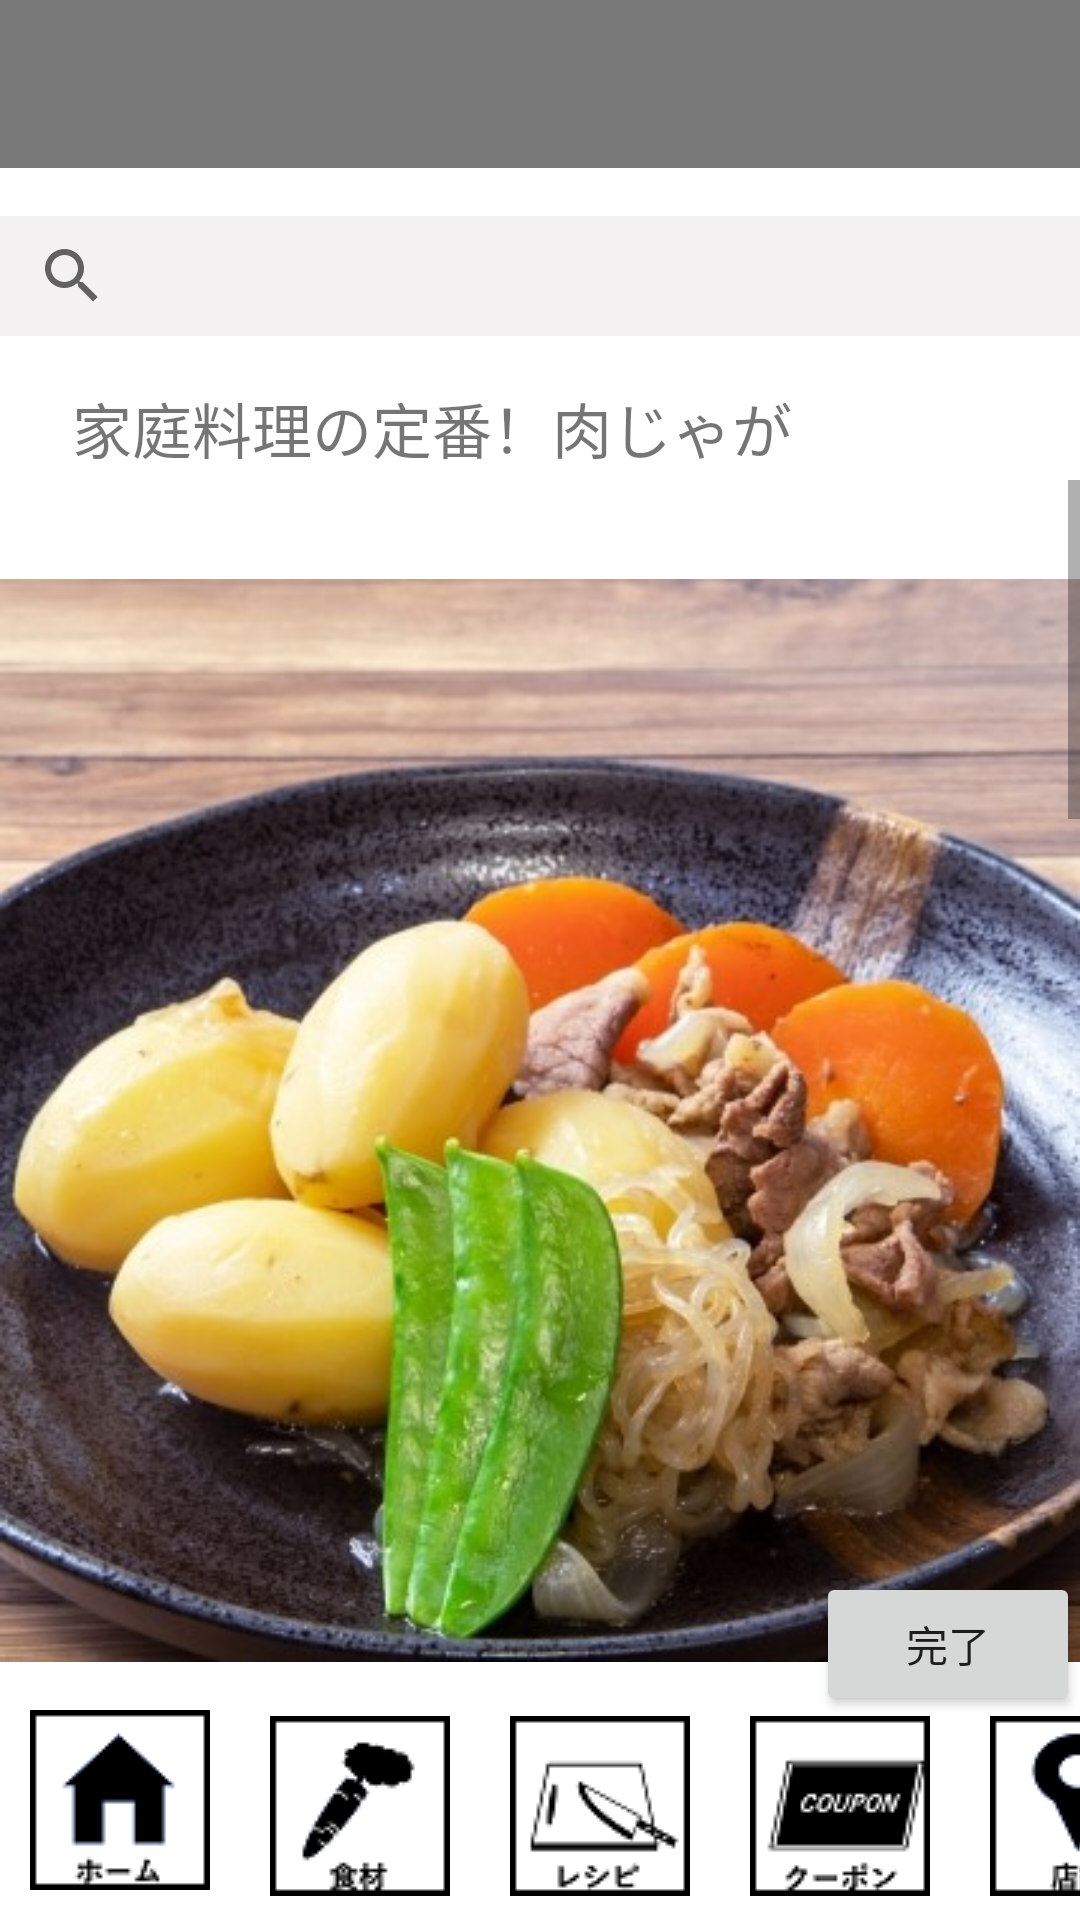

Android layout source for this screen:
<!-- AndroidManifest.xml: application theme Theme.AppCompat.Light.NoActionBar -->
<!-- res/layout/activity_recipe02.xml -->
<?xml version="1.0" encoding="utf-8"?>
<androidx.constraintlayout.widget.ConstraintLayout xmlns:android="http://schemas.android.com/apk/res/android"
    xmlns:app="http://schemas.android.com/apk/res-auto"
    xmlns:tools="http://schemas.android.com/tools"
    android:layout_width="match_parent"
    android:layout_height="match_parent"
    android:background="@color/white"
    tools:context=".Recipe02Activity">

    

    
    
    <androidx.appcompat.widget.Toolbar
        android:id="@+id/toolbar"
        android:layout_width="0dp"
        android:layout_height="wrap_content"
        android:layout_marginBottom="496dp"
        android:background="@color/gray"
        android:minHeight="?attr/actionBarSize"
        android:theme="?attr/actionBarTheme"
        app:layout_constraintEnd_toEndOf="parent"
        app:layout_constraintStart_toStartOf="parent"
        app:layout_constraintTop_toTopOf="parent" />
    

    
    <ImageButton
        android:id="@+id/shopImageButton"
        android:layout_width="wrap_content"
        android:layout_height="wrap_content"
        android:layout_marginStart="330dp"
        android:layout_marginLeft="330dp"
        android:layout_marginBottom="8dp"
        android:background="@color/black"
        app:srcCompat="@drawable/shopimage"
        app:layout_constraintBottom_toBottomOf="parent"
        app:layout_constraintStart_toStartOf="parent"
        tools:ignore="MissingConstraints" />

    
    <ImageButton
        android:id="@+id/homeImageButton"
        android:layout_width="wrap_content"
        android:layout_height="wrap_content"
        android:layout_marginStart="10dp"
        android:layout_marginLeft="10dp"
        android:layout_marginBottom="10dp"
        android:background="@color/black"
        android:src="@drawable/homeimage"
        app:layout_constraintBottom_toBottomOf="parent"
        app:layout_constraintStart_toStartOf="parent" />

    
    <ImageButton
        android:id="@+id/foodImageButton"
        android:layout_width="wrap_content"
        android:layout_height="wrap_content"
        android:layout_marginStart="90dp"
        android:layout_marginLeft="90dp"
        android:layout_marginBottom="8dp"
        android:background="@color/black"
        android:src="@drawable/foodimage"
        app:layout_constraintBottom_toBottomOf="parent"
        app:layout_constraintStart_toStartOf="parent" />

    
    <ImageButton
        android:id="@+id/recipeImageButton"
        android:layout_width="wrap_content"
        android:layout_height="wrap_content"
        android:layout_marginStart="170dp"
        android:layout_marginLeft="170dp"
        android:layout_marginBottom="8dp"
        android:background="@color/black"
        android:src="@drawable/recipeimage"
        app:layout_constraintBottom_toBottomOf="parent"
        app:layout_constraintStart_toStartOf="parent" />

    
    <ImageButton
        android:id="@+id/couponImageButton"
        android:layout_width="wrap_content"
        android:layout_height="wrap_content"
        android:layout_marginStart="250dp"
        android:layout_marginLeft="250dp"
        android:layout_marginBottom="8dp"
        android:background="@color/black"
        android:src="@drawable/couponimage"
        app:layout_constraintBottom_toBottomOf="parent"
        app:layout_constraintStart_toStartOf="parent" />

    

    
    <SearchView
        android:id="@+id/serch"
        android:layout_width="360dp"
        android:layout_height="40dp"
        android:layout_gravity="center_horizontal"
        android:layout_marginTop="16dp"
        android:background="#F3F1F1"
        app:layout_constraintEnd_toEndOf="parent"
        app:layout_constraintHorizontal_bias="0.49"
        app:layout_constraintStart_toStartOf="parent"
        app:layout_constraintTop_toBottomOf="@+id/toolbar" />
    
    <TextView
        android:id="@+id/recipe_name"
        android:layout_width="match_parent"
        android:layout_height="wrap_content"
        android:layout_gravity="center_horizontal"
        android:layout_marginTop="16dp"
        android:layout_marginHorizontal="24dp"
        android:text="@string/recipe_name"
        android:textSize="20dp"
        app:layout_constraintTop_toBottomOf="@+id/serch" />

    
    <ScrollView
        android:id="@+id/scrollView2"
        android:layout_width="match_parent"
        android:layout_height="match_parent"
        android:layout_marginTop="160dp"
        android:layout_marginBottom="70dp"
        android:fillViewport="true">
        <LinearLayout
            android:layout_width="match_parent"
            android:layout_height="wrap_content"
            android:layout_gravity="center_horizontal"
            android:orientation="vertical"
            android:weightSum="1"
            tools:ignore="ScrollViewSize,UselessLeaf">
            
            <ImageView
                android:id="@+id/recipe_img"
                android:layout_width="match_parent"
                android:layout_height="wrap_content"
                android:layout_gravity="center_horizontal"
                app:layout_constraintEnd_toEndOf="parent"
                app:layout_constraintHorizontal_bias="0.49"
                app:layout_constraintStart_toStartOf="parent"
                app:layout_constraintTop_toBottomOf="@+id/recipe_name"
                app:srcCompat="@drawable/nikujaga"
                tools:ignore="ContentDescription" />

              <LinearLayout
                android:layout_width="match_parent"
                android:layout_height="wrap_content"
                android:layout_marginTop="8dp"
                android:layout_marginHorizontal="16dp">
               
               <TextView
                android:id="@+id/material"
                android:layout_width="wrap_content"
                android:layout_height="wrap_content"
                android:layout_gravity="center_horizontal"
                android:textSize="16dp"
                android:text="@string/material" />
              
               <TextView
                android:id="@+id/Howtomake_text"
                android:layout_width="match_parent"
                android:layout_height="wrap_content"
                android:layout_gravity="center_horizontal"
                android:layout_marginHorizontal="16dp"
                android:textSize="16dp"
                android:text="@string/recipe_make" />
             </LinearLayout>

            
            <RadioGroup
                android:id="@+id/radioGroup"
                android:layout_width="wrap_content"
                android:layout_height="wrap_content">
            </RadioGroup>

            <RadioButton
                android:layout_width="wrap_content"
                android:layout_height="wrap_content"
                android:onClick="checkButton"
                android:text="お気に入り" />

        </LinearLayout>
    </ScrollView>
    
    <Button
        android:id="@+id/make_button"
        android:layout_width="wrap_content"
        android:layout_height="wrap_content"
        android:text="@string/msg_complete"
        app:layout_constraintBottom_toTopOf="@+id/shopImageButton"
        app:layout_constraintEnd_toEndOf="parent"
        tools:ignore="MissingConstraints,UseSwitchCompatOrMaterialXml" />

</androidx.constraintlayout.widget.ConstraintLayout>
<!-- resources referenced by this layout -->
<resources>
  <color name="black">#FF000000</color>
  <color name="gray">#797979</color>
  <color name="white">#FFFFFFFF</color>
  <!-- drawable couponimage: png bitmap (drawable, 1915 bytes) -->
  <!-- drawable foodimage: png bitmap (drawable, 1793 bytes) -->
  <!-- drawable homeimage: png bitmap (drawable, 1399 bytes) -->
  <!-- drawable nikujaga: jpg bitmap (drawable, 92098 bytes) -->
  <!-- drawable recipeimage: png bitmap (drawable, 1936 bytes) -->
  <!-- drawable shopimage: png bitmap (drawable, 1722 bytes) -->
  <string name="material">
          ～材料(４人前)～\n\n牛もも肉(薄切り)…300g\nじゃがいも…4個\nにんじん…1本\n玉ねぎ…1個\n
          砂糖…大さじ3\nしょうゆ…大さじ3\n酒…大さじ3\nみりん…大さじ3\n水…500ml
      </string>
  <string name="msg_complete">完了</string>
  <string name="recipe_make">
          ～手順～\n\n
          準備．  じゃがいもとにんじんの皮をむいておく。\n
          （１）  じゃがいもとにんじんは食べやすい大きさに切ります。\n
          （２）  玉ねぎはくし切り、続いて牛もも肉を食べやすい大きさに切ります。\n
          （３）  中火で熱した鍋にサラダ油を入れ、肉と玉ねぎを炒めます。\n
          （４）  火が通ってきたら、にんじんとじゃがいもを入れ軽く炒めます。\n
          （５）  水を入れ、煮ながら、アクをとります。\n
          （６）  砂糖・酒を入れひと煮立ちさせたら、醤油を入れます。\n
          （７）  味が染みてきたら一旦火を止め冷まします。\n
          （８）  冷めたら再度火をかけ、みりんを入れます。煮汁が少なくなるまで中火で煮たら完成です。\n
      </string>
  <string name="recipe_name">家庭料理の定番！肉じゃが</string>
</resources>
